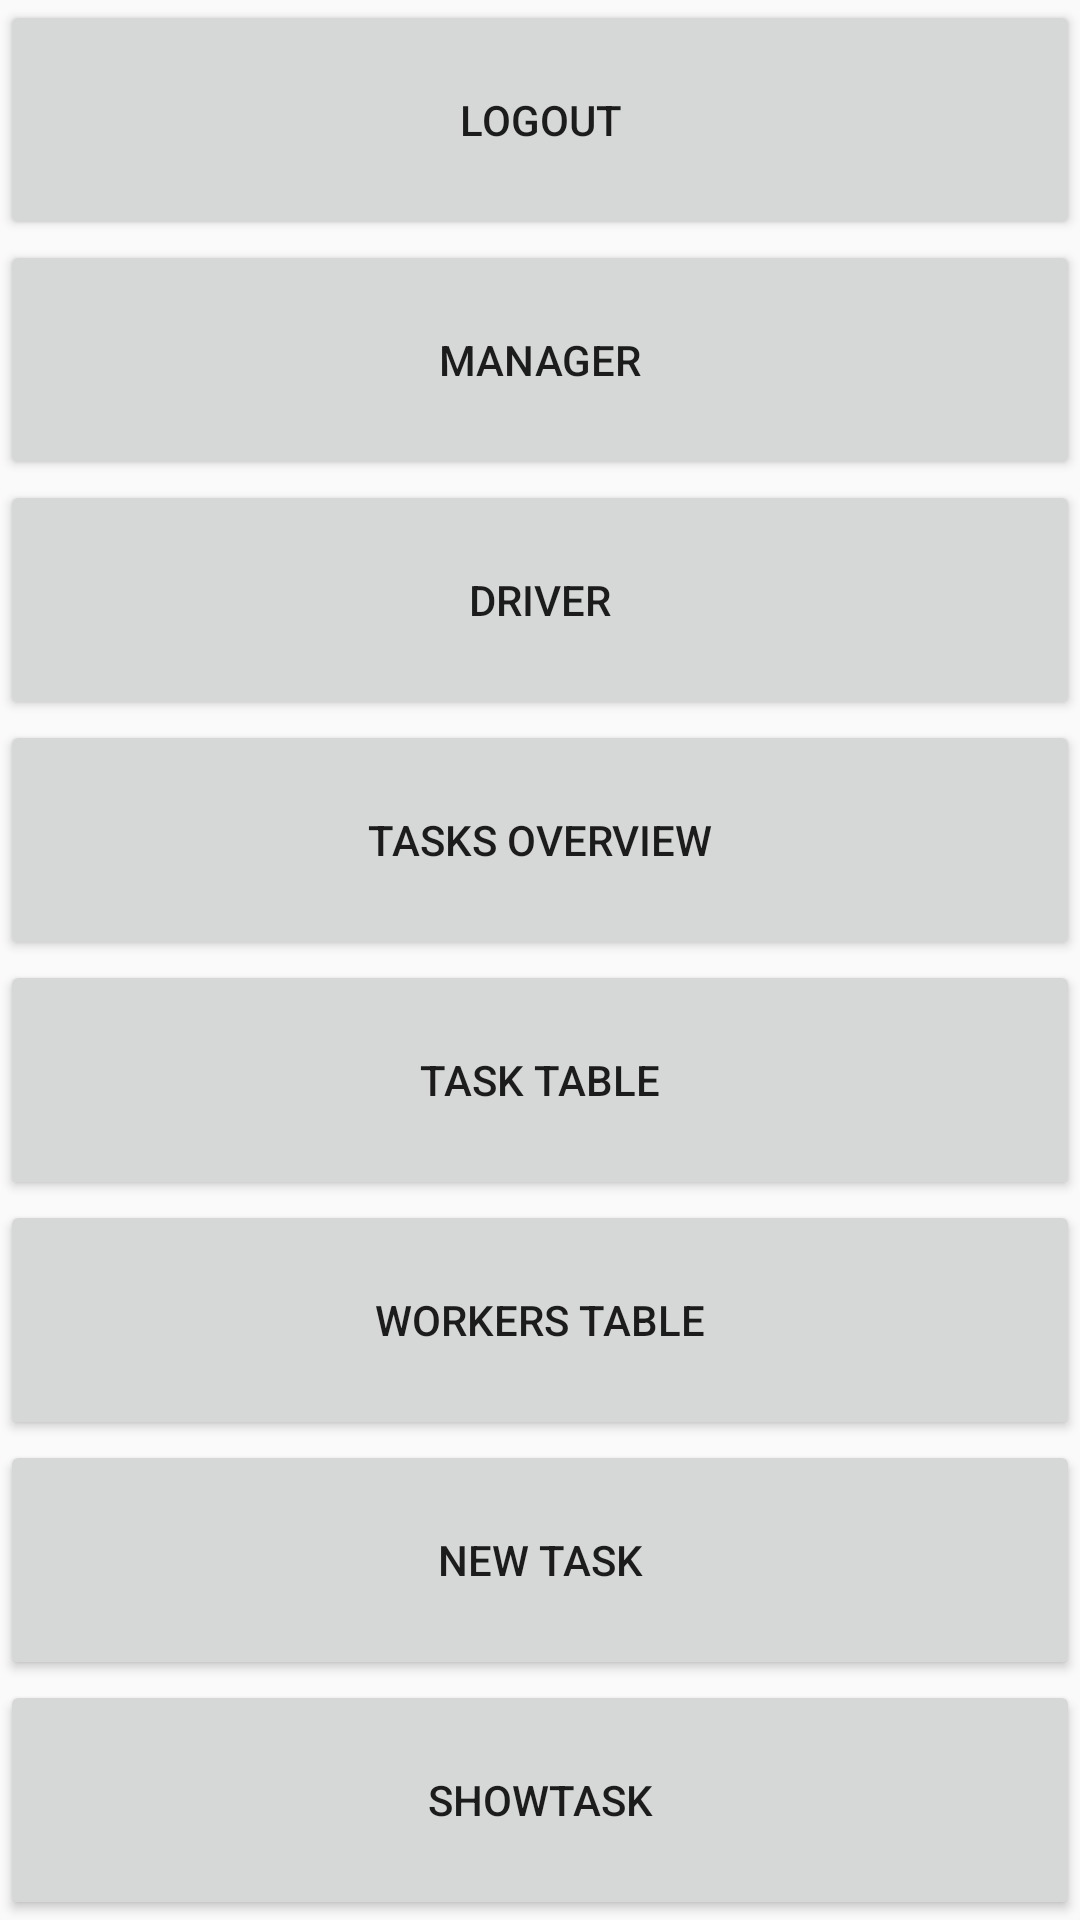

This screen was rendered from an Android layout file. Write that file and the resources it references.
<!-- AndroidManifest.xml: application theme AppTheme -->
<!-- res/layout/activity_main.xml -->
<?xml version="1.0" encoding="utf-8"?>
<LinearLayout xmlns:android="http://schemas.android.com/apk/res/android"
    xmlns:app="http://schemas.android.com/apk/res-auto"
    xmlns:tools="http://schemas.android.com/tools"
    android:layout_width="match_parent"
    android:layout_height="match_parent"
    android:orientation="vertical"
    tools:context=".Activities.MainActivity">


    <Button
        android:id="@+id/btn_logOut"
        android:layout_width="match_parent"
        android:layout_height="wrap_content"
        android:layout_weight="1"
        android:onClick="logout"
        android:text="@string/logout" />

    <Button
        android:id="@+id/button"
        android:layout_width="match_parent"
        android:layout_height="wrap_content"
        android:layout_weight="1"
        android:onClick="manager"
        android:text="@string/manager" />

    <Button
        android:id="@+id/button2"
        android:layout_width="match_parent"
        android:layout_height="wrap_content"
        android:layout_weight="1"
        android:onClick="driver"
        android:text="@string/driver" />

    <Button
        android:id="@+id/button3"
        android:layout_width="match_parent"
        android:layout_height="wrap_content"
        android:layout_weight="1"
        android:onClick="taskOverview"
        android:text="@string/tasks_overview" />


    <Button
        android:id="@+id/button4"
        android:layout_width="match_parent"
        android:layout_height="wrap_content"
        android:layout_weight="1"
        android:onClick="taskTable"
        android:text="@string/task_table" />


    <Button
        android:id="@+id/button5"
        android:layout_width="match_parent"
        android:layout_height="wrap_content"
        android:layout_weight="1"
        android:onClick="workersTable"
        android:text="@string/workers_table" />

    <Button
        android:id="@+id/button6"
        android:layout_width="match_parent"
        android:layout_height="wrap_content"
        android:layout_weight="1"
        android:onClick="newTask"
        android:text="@string/newTask" />

    <Button
        android:id="@+id/button7"
        android:layout_width="match_parent"
        android:layout_height="wrap_content"
        android:layout_weight="1"
        android:onClick="showTask"
        android:text="@string/showTask" />

</LinearLayout>
<!-- resources referenced by this layout -->
<resources>
  <string name="driver">Driver</string>
  <string name="logout">Logout</string>
  <string name="manager">Manager</string>
  <string name="newTask">New Task</string>
  <string name="showTask">showTask</string>
  <string name="task_table">task table</string>
  <string name="tasks_overview">tasks overview</string>
  <string name="workers_table">workers table</string>
  <style name="AppTheme" parent="Theme.AppCompat.Light.DarkActionBar">
          
          <item name="colorPrimary">@color/colorPrimary</item>
          <item name="colorPrimaryDark">@color/colorPrimaryDark</item>
          <item name="colorAccent">@color/colorAccent</item>
      </style>
  <color name="colorPrimary">#008577</color>
  <color name="colorPrimaryDark">#00574B</color>
  <color name="colorAccent">#D81B60</color>
</resources>
